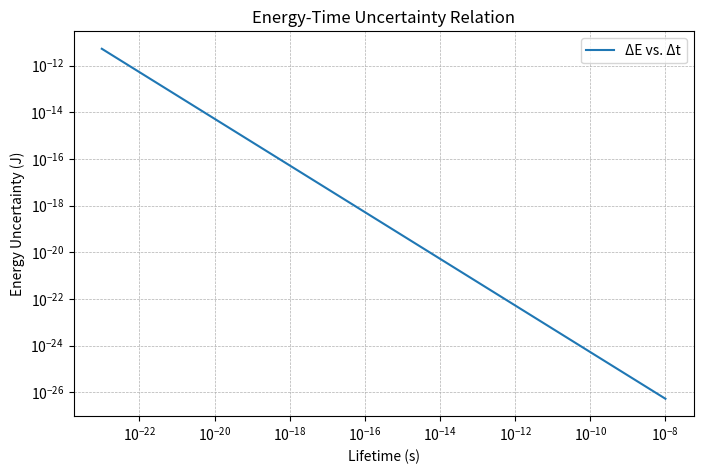
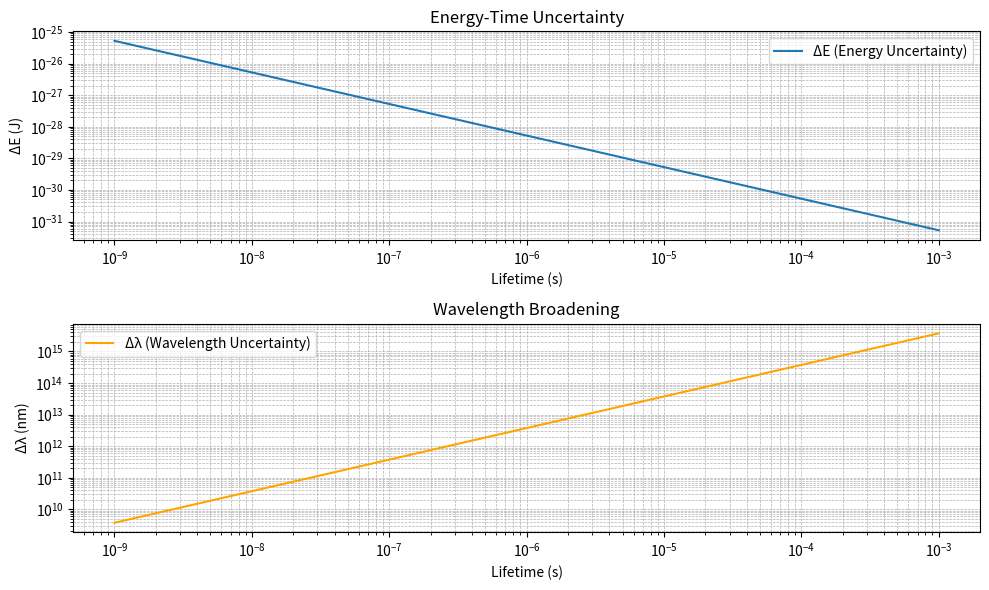

The matplotlib source for these figures, in order:
import numpy as np
import matplotlib.pyplot as plt

def energy_time_uncertainty(lifetime):
    """Calculate uncertainty in energy based on lifetime using ΔE·Δt ≥ ħ/2."""
    hbar = 1.0545718e-34  # Planck's constant (Js)
    return hbar / (2 * lifetime)

# Particle lifetimes (in seconds)
lifetimes = np.logspace(-23, -8, 50)  # Range of interaction times
energy_uncertainties = energy_time_uncertainty(lifetimes)

# Plot
plt.figure(figsize=(8, 5))
plt.loglog(lifetimes, energy_uncertainties, label="ΔE vs. Δt")
plt.xlabel("Lifetime (s)")
plt.ylabel("Energy Uncertainty (J)")
plt.title("Energy-Time Uncertainty Relation")
plt.legend()
plt.grid(True, which="both", linestyle="--", linewidth=0.5)
plt.show()


import numpy as np
import matplotlib.pyplot as plt

def energy_uncertainty(lifetime):
    """Calculate energy uncertainty (ΔE) using ΔE·Δt ≥ ħ/2."""
    hbar = 1.0545718e-34  # Planck's constant (Js)
    return hbar / (2 * lifetime)

# Simulate a range of lifetimes (in seconds)
lifetimes = np.logspace(-9, -3, 50)  # From nanoseconds to milliseconds
energy_uncertainties = energy_uncertainty(lifetimes)

# Wavelength broadening (assuming a photon energy of ~1 eV)
eV_to_J = 1.60218e-19  # Conversion factor
wavelength_uncertainty = 1240 / (energy_uncertainties / eV_to_J)  # nm

# Plot ΔE and Δλ as functions of lifetime
plt.figure(figsize=(10, 6))

plt.subplot(2, 1, 1)
plt.loglog(lifetimes, energy_uncertainties, label="ΔE (Energy Uncertainty)")
plt.xlabel("Lifetime (s)")
plt.ylabel("ΔE (J)")
plt.title("Energy-Time Uncertainty")
plt.legend()
plt.grid(True, which="both", linestyle="--", linewidth=0.5)

plt.subplot(2, 1, 2)
plt.loglog(lifetimes, wavelength_uncertainty, label="Δλ (Wavelength Uncertainty)", color='orange')
plt.xlabel("Lifetime (s)")
plt.ylabel("Δλ (nm)")
plt.title("Wavelength Broadening")
plt.legend()
plt.grid(True, which="both", linestyle="--", linewidth=0.5)

plt.tight_layout()
plt.show()
